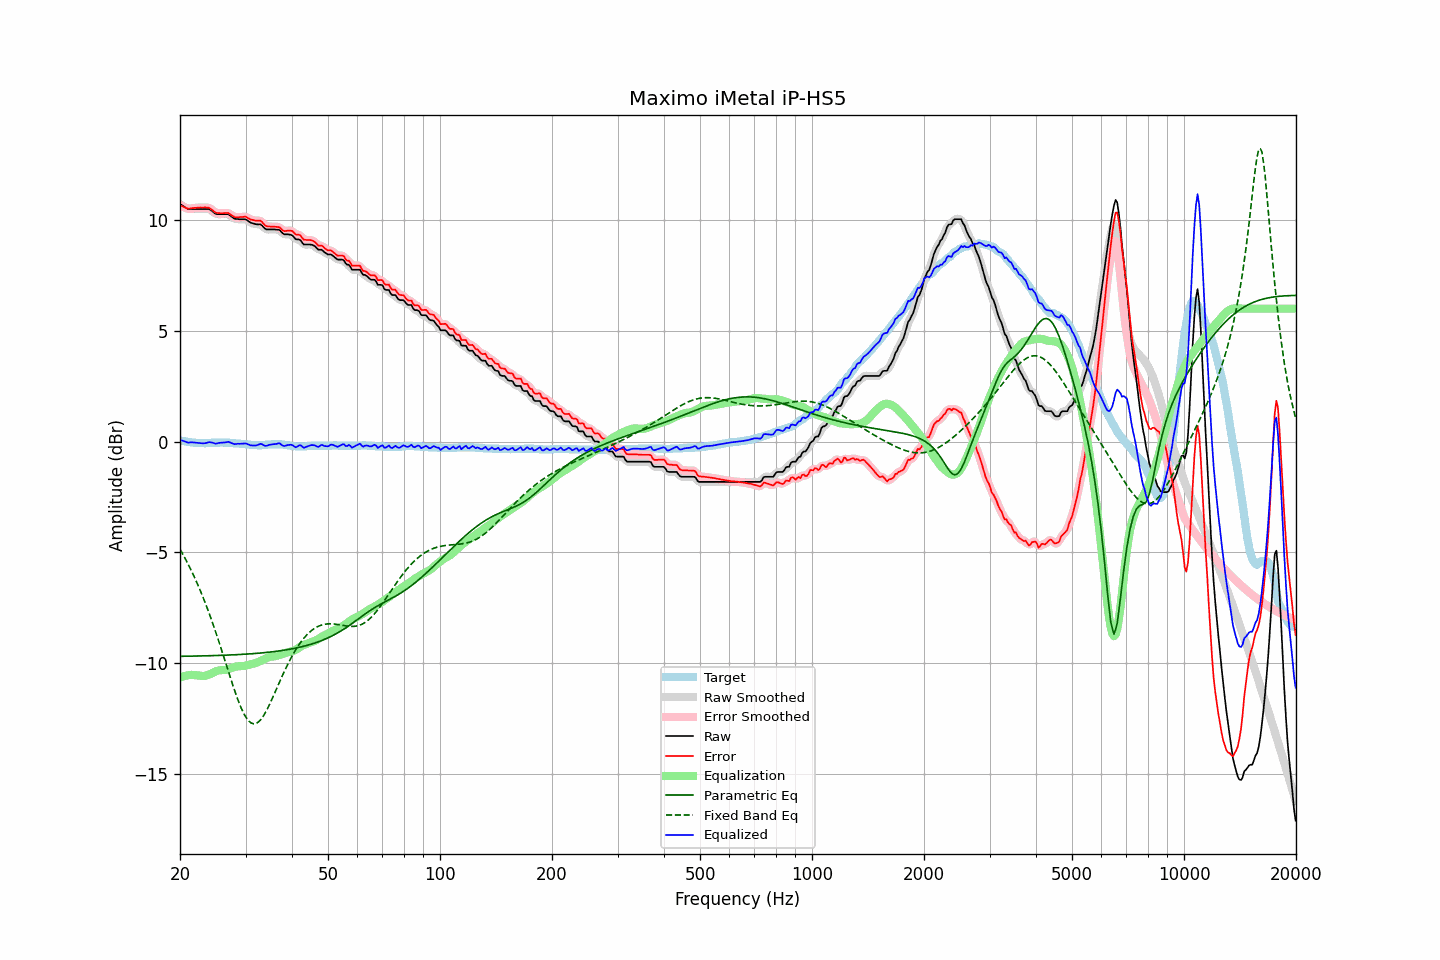

The data file committed next to this chart (first rows):
frequency, raw, error, smoothed, error_smoothed, equalization, parametric_eq, fixed_band_eq, equalized_raw, equalized_smoothed, target
20.00, 10.71, 10.66, 10.72, 10.66, -10.65, -9.69, -4.86, 0.07, 0.07, 0.06
20.20, 10.67, 10.64, 10.67, 10.63, -10.62, -9.69, -4.98, 0.05, 0.05, 0.04
20.40, 10.62, 10.59, 10.62, 10.59, -10.59, -9.69, -5.11, 0.03, 0.03, 0.03
20.61, 10.58, 10.57, 10.58, 10.56, -10.57, -9.68, -5.25, 0.01, 0.00, 0.02
20.81, 10.53, 10.53, 10.53, 10.53, -10.55, -9.68, -5.38, -0.02, -0.02, -0.00
21.02, 10.49, 10.51, 10.50, 10.52, -10.54, -9.68, -5.52, -0.05, -0.04, -0.01
21.23, 10.49, 10.52, 10.49, 10.51, -10.53, -9.68, -5.66, -0.04, -0.04, -0.02
21.44, 10.49, 10.53, 10.49, 10.52, -10.52, -9.68, -5.81, -0.03, -0.04, -0.03
21.66, 10.49, 10.54, 10.49, 10.53, -10.53, -9.68, -5.96, -0.04, -0.04, -0.04
21.87, 10.49, 10.55, 10.49, 10.54, -10.53, -9.68, -6.12, -0.04, -0.04, -0.05
22.09, 10.49, 10.55, 10.49, 10.55, -10.54, -9.68, -6.28, -0.05, -0.05, -0.05
22.31, 10.49, 10.56, 10.49, 10.55, -10.55, -9.67, -6.45, -0.06, -0.06, -0.06
22.54, 10.49, 10.56, 10.49, 10.56, -10.56, -9.67, -6.61, -0.07, -0.07, -0.06
22.76, 10.49, 10.57, 10.49, 10.56, -10.57, -9.67, -6.79, -0.08, -0.08, -0.07
22.99, 10.49, 10.56, 10.49, 10.56, -10.57, -9.67, -6.96, -0.08, -0.08, -0.06
23.22, 10.49, 10.57, 10.49, 10.56, -10.57, -9.67, -7.15, -0.08, -0.08, -0.07
23.45, 10.49, 10.57, 10.50, 10.57, -10.56, -9.67, -7.33, -0.07, -0.06, -0.07
23.69, 10.49, 10.56, 10.49, 10.56, -10.54, -9.66, -7.52, -0.05, -0.05, -0.06
23.92, 10.49, 10.55, 10.48, 10.54, -10.51, -9.66, -7.72, -0.02, -0.03, -0.06
24.16, 10.45, 10.50, 10.45, 10.51, -10.48, -9.66, -7.92, -0.03, -0.03, -0.05
24.40, 10.40, 10.45, 10.40, 10.45, -10.45, -9.66, -8.12, -0.04, -0.05, -0.05
24.65, 10.34, 10.40, 10.34, 10.39, -10.41, -9.65, -8.33, -0.07, -0.07, -0.05
24.89, 10.28, 10.33, 10.29, 10.35, -10.37, -9.65, -8.54, -0.09, -0.08, -0.05
25.14, 10.26, 10.32, 10.27, 10.32, -10.35, -9.65, -8.76, -0.08, -0.08, -0.05
25.39, 10.26, 10.32, 10.26, 10.31, -10.33, -9.65, -8.98, -0.06, -0.07, -0.05
25.65, 10.26, 10.31, 10.26, 10.31, -10.31, -9.64, -9.21, -0.05, -0.05, -0.04
25.91, 10.26, 10.31, 10.26, 10.31, -10.31, -9.64, -9.43, -0.05, -0.05, -0.04
26.16, 10.26, 10.31, 10.26, 10.31, -10.31, -9.64, -9.66, -0.04, -0.04, -0.04
26.43, 10.26, 10.32, 10.27, 10.32, -10.30, -9.64, -9.89, -0.04, -0.03, -0.05
26.69, 10.26, 10.32, 10.27, 10.32, -10.29, -9.63, -10.12, -0.03, -0.02, -0.05
26.96, 10.26, 10.32, 10.25, 10.30, -10.27, -9.63, -10.35, -0.01, -0.02, -0.05
27.23, 10.21, 10.27, 10.21, 10.27, -10.25, -9.63, -10.57, -0.03, -0.03, -0.05
27.50, 10.15, 10.22, 10.16, 10.22, -10.22, -9.62, -10.80, -0.07, -0.06, -0.06
27.77, 10.10, 10.17, 10.10, 10.17, -10.19, -9.62, -11.02, -0.09, -0.09, -0.07
28.05, 10.05, 10.13, 10.06, 10.14, -10.17, -9.62, -11.24, -0.12, -0.11, -0.07
28.33, 10.04, 10.13, 10.04, 10.12, -10.15, -9.61, -11.44, -0.11, -0.11, -0.08
28.62, 10.04, 10.13, 10.03, 10.12, -10.14, -9.61, -11.65, -0.10, -0.10, -0.08
28.90, 10.03, 10.13, 10.03, 10.13, -10.13, -9.61, -11.83, -0.10, -0.10, -0.09
29.19, 10.03, 10.14, 10.03, 10.13, -10.13, -9.60, -12.01, -0.10, -0.09, -0.10
29.48, 10.03, 10.14, 10.04, 10.14, -10.13, -9.60, -12.17, -0.09, -0.09, -0.10
29.78, 10.03, 10.15, 10.03, 10.14, -10.12, -9.59, -12.31, -0.09, -0.09, -0.11
30.08, 10.02, 10.15, 10.01, 10.13, -10.10, -9.59, -12.43, -0.08, -0.09, -0.12
30.38, 9.97, 10.10, 9.97, 10.10, -10.09, -9.58, -12.54, -0.11, -0.11, -0.12
30.68, 9.92, 10.06, 9.93, 10.06, -10.06, -9.58, -12.62, -0.14, -0.14, -0.13
30.99, 9.87, 10.02, 9.88, 10.02, -10.04, -9.57, -12.68, -0.17, -0.16, -0.14
31.30, 9.85, 10.01, 9.85, 10.00, -10.03, -9.57, -12.71, -0.17, -0.18, -0.15
31.61, 9.83, 9.99, 9.83, 9.98, -10.01, -9.56, -12.73, -0.18, -0.18, -0.15
31.93, 9.81, 9.97, 9.81, 9.97, -9.99, -9.56, -12.72, -0.17, -0.17, -0.15
32.24, 9.80, 9.97, 9.81, 9.97, -9.96, -9.55, -12.69, -0.16, -0.15, -0.16
32.57, 9.80, 9.97, 9.81, 9.97, -9.93, -9.55, -12.63, -0.13, -0.13, -0.16
32.89, 9.80, 9.96, 9.79, 9.95, -9.90, -9.54, -12.56, -0.10, -0.12, -0.16
33.22, 9.75, 9.91, 9.74, 9.90, -9.87, -9.53, -12.47, -0.12, -0.13, -0.16
33.55, 9.67, 9.82, 9.68, 9.83, -9.83, -9.53, -12.36, -0.16, -0.16, -0.15
33.89, 9.60, 9.75, 9.61, 9.76, -9.79, -9.52, -12.24, -0.19, -0.18, -0.14
34.23, 9.57, 9.72, 9.58, 9.72, -9.76, -9.51, -12.11, -0.19, -0.18, -0.14
34.57, 9.57, 9.71, 9.57, 9.70, -9.73, -9.50, -11.96, -0.16, -0.16, -0.13
34.92, 9.57, 9.71, 9.57, 9.70, -9.71, -9.50, -11.81, -0.14, -0.14, -0.13
35.27, 9.57, 9.70, 9.57, 9.70, -9.70, -9.49, -11.66, -0.13, -0.13, -0.12
35.62, 9.57, 9.70, 9.57, 9.70, -9.69, -9.48, -11.50, -0.12, -0.12, -0.12
35.97, 9.57, 9.70, 9.57, 9.69, -9.68, -9.47, -11.33, -0.11, -0.11, -0.12
... 635 more rows
